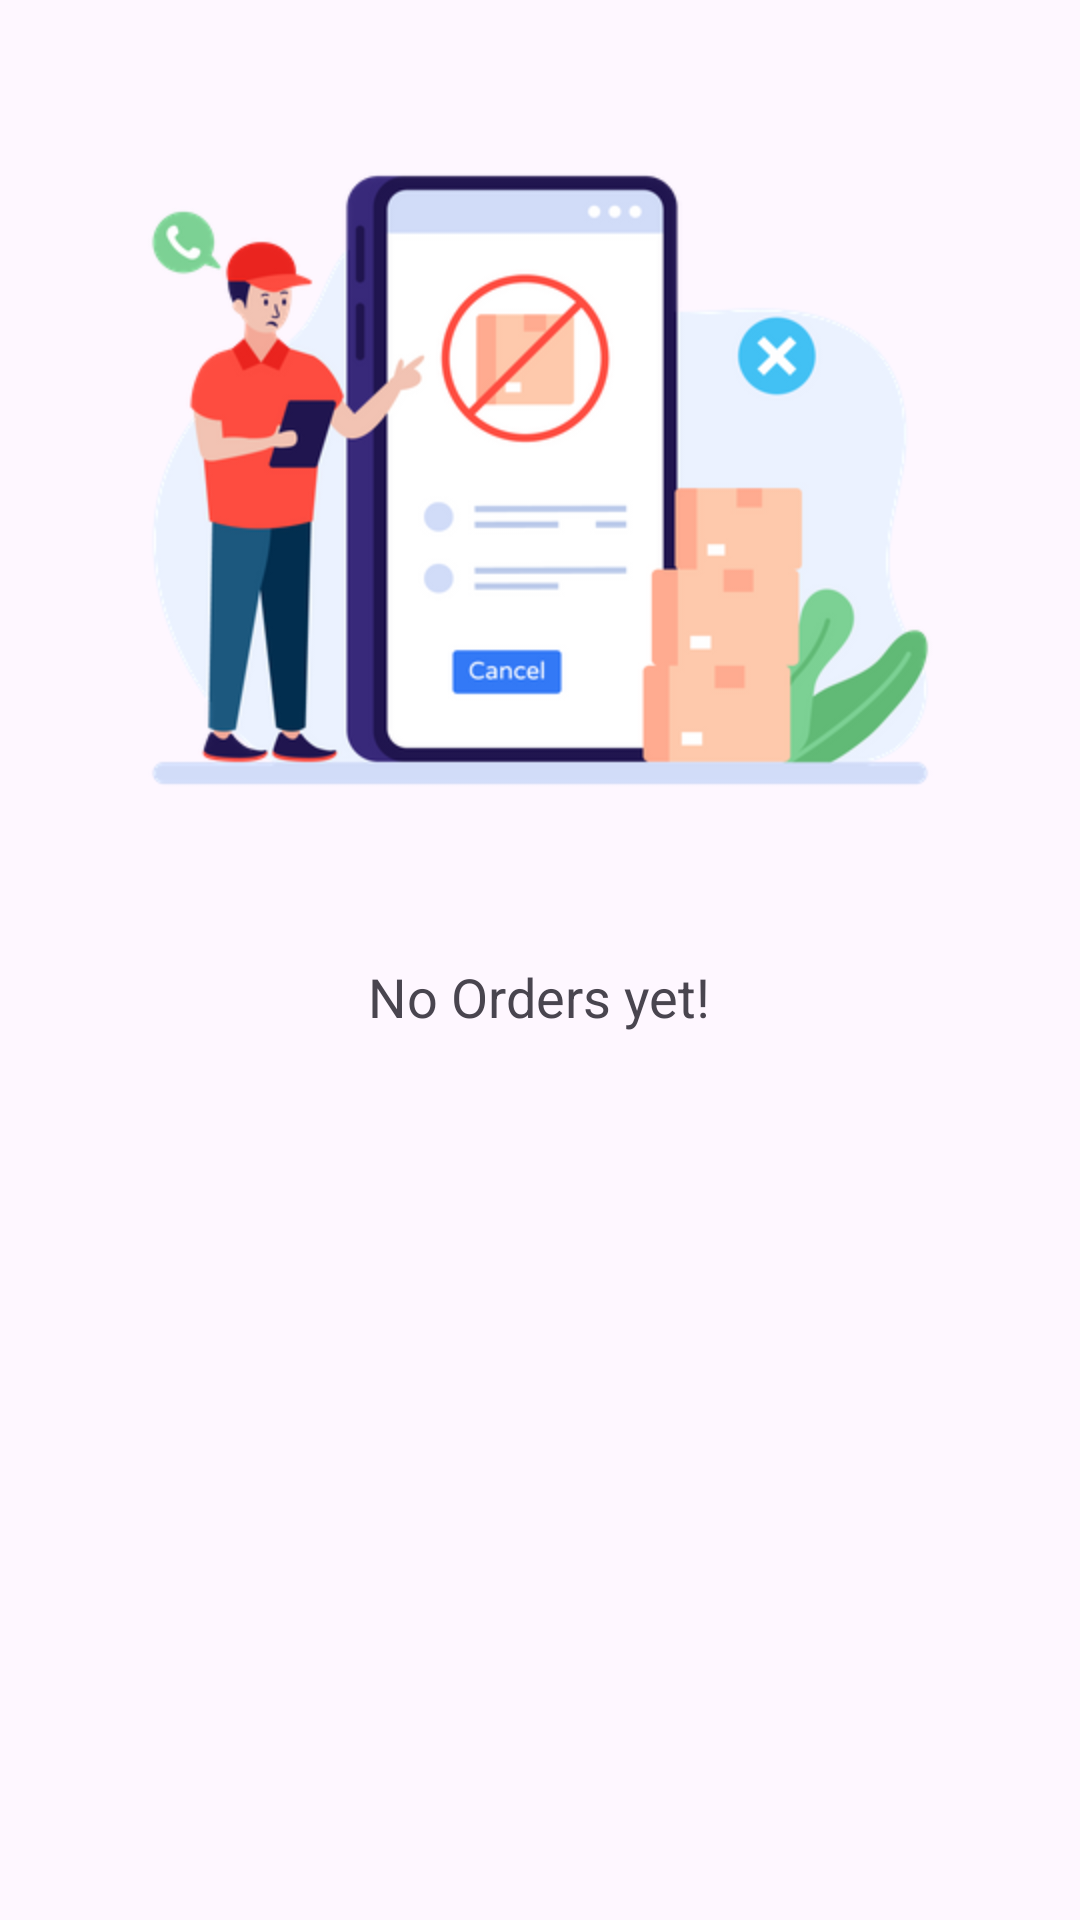

Android layout source for this screen:
<!-- AndroidManifest.xml: application theme Theme.Letsmeat -->
<!-- res/layout/fragment_order_by_status.xml -->
<?xml version="1.0" encoding="utf-8"?>
<LinearLayout xmlns:android="http://schemas.android.com/apk/res/android"
    xmlns:tools="http://schemas.android.com/tools"
    android:layout_width="match_parent"
    android:layout_height="match_parent"
    android:orientation="vertical"
    tools:context=".views.transactions.OrderByStatusFragment">

    <LinearLayout
        android:layout_width="match_parent"
        android:layout_height="wrap_content"
        android:padding="10dp"
        android:id="@+id/layoutNoOrder"
        android:gravity="center"
        android:orientation="vertical">
        <ImageView
            android:layout_width="300dp"
            android:layout_height="300dp"
            android:src="@drawable/no_order"/>
        <TextView
            android:layout_width="wrap_content"
            android:layout_height="wrap_content"
            android:textSize="18sp"
            android:layout_margin="10dp"
            android:text="No Orders yet!"/>
    </LinearLayout>
    <androidx.recyclerview.widget.RecyclerView
        android:layout_width="match_parent"
        android:layout_height="match_parent"
        android:id="@+id/recyclerviewTransactions"/>
</LinearLayout>
<!-- resources referenced by this layout -->
<resources>
  <!-- drawable no_order: png bitmap (drawable, 50928 bytes) -->
  <style name="Theme.Letsmeat" parent="Base.Theme.Letsmeat" />
  <style name="Base.Theme.Letsmeat" parent="Theme.Material3.Light.NoActionBar">
          <item name="colorPrimary">@color/colorPrimary</item>
          <item name="colorOnPrimary">@color/white</item>
          <item name="colorContainer">@color/colorPrimary</item>
          <item name="colorPrimaryVariant">@color/colorPrimaryDark</item>
          <item name="fontFamily">@font/poppins</item>
          <item name="bottomNavigationStyle">@style/Widget.App.BottomNavigationView</item>
      </style>
  <color name="colorPrimary">#4CAF50</color>
  <color name="white">#FFFFFFFF</color>
  <color name="colorPrimaryDark">#388E3C</color>
  <style name="Widget.App.BottomNavigationView" parent="Widget.Material3.BottomNavigationView">
          <item name="materialThemeOverlay">@style/ThemeOverlay.App.BottomNavigationView</item>
      </style>
  <style name="ThemeOverlay.App.BottomNavigationView" parent="">
  
      </style>
</resources>
